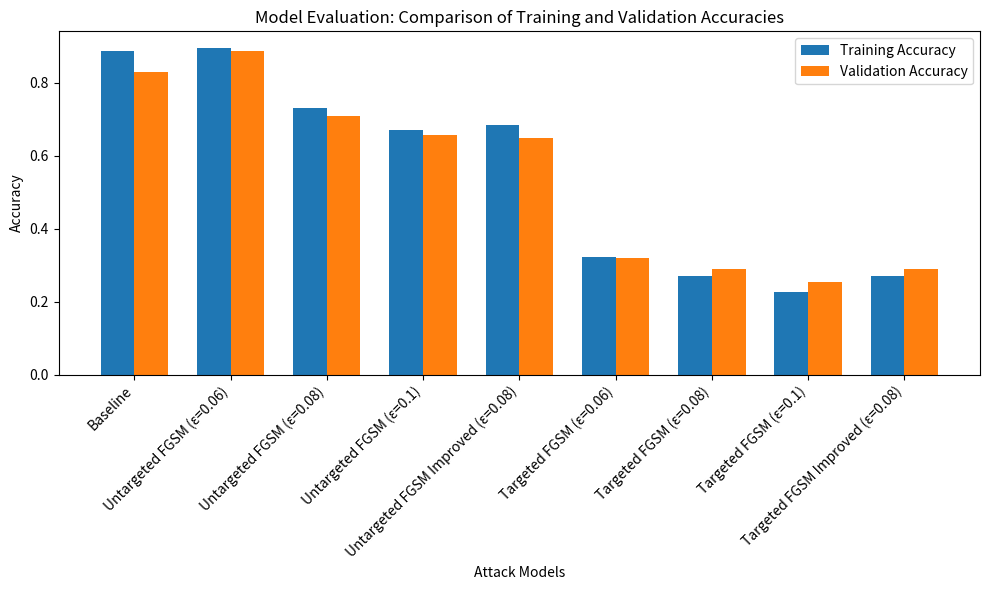
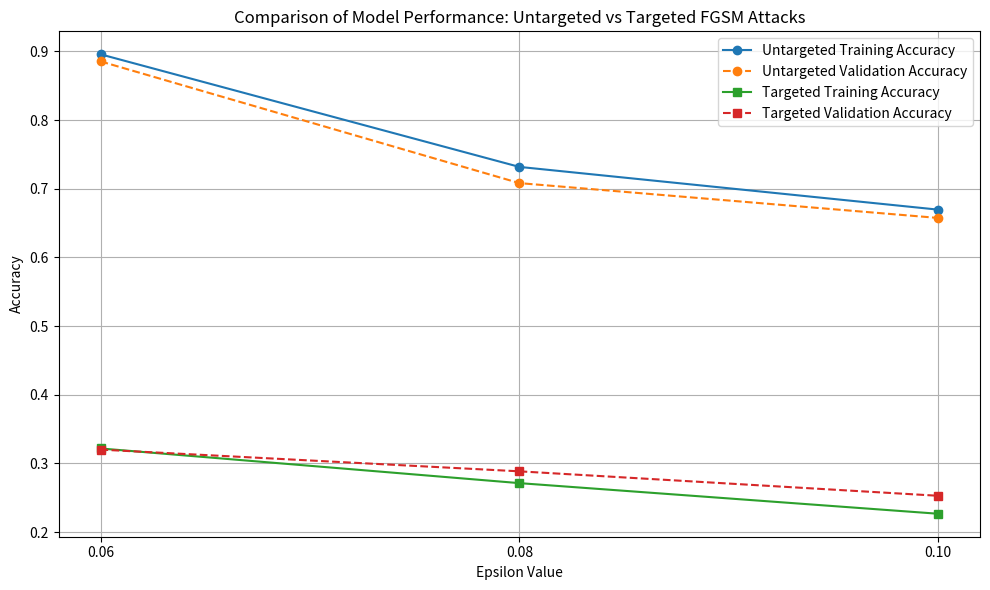

Here is the Python script that generated these plots, in order:
import matplotlib.pyplot as plt
import numpy as np

# Data for the models
x_labels = ['Baseline', 'Untargeted FGSM (ε=0.06)', 'Untargeted FGSM (ε=0.08)', 'Untargeted FGSM (ε=0.1)', 
            'Untargeted FGSM Improved (ε=0.08)', 'Targeted FGSM (ε=0.06)', 'Targeted FGSM (ε=0.08)', 
            'Targeted FGSM (ε=0.1)', 'Targeted FGSM Improved (ε=0.08)']

# Training and validation accuracies
training_acc = [0.88670, 0.89569, 0.73177, 0.66954, 0.68298, 0.32183, 0.27136, 0.22678, 0.27136]
validation_acc = [0.83004, 0.88538, 0.70817, 0.65744, 0.64954, 0.32016, 0.28854, 0.25296, 0.28854]

# Set the width of the bars
bar_width = 0.35
index = np.arange(len(x_labels))

# Plotting
fig, ax = plt.subplots(figsize=(10, 6))

# Bar plots for training and validation accuracies
bars1 = ax.bar(index - bar_width / 2, training_acc, bar_width, label='Training Accuracy')
bars2 = ax.bar(index + bar_width / 2, validation_acc, bar_width, label='Validation Accuracy')

# Labels and title
ax.set_xlabel('Attack Models')
ax.set_ylabel('Accuracy')
ax.set_title('Model Evaluation: Comparison of Training and Validation Accuracies')
ax.set_xticks(index)
ax.set_xticklabels(x_labels, rotation=45, ha='right')
ax.legend()

# Display the plot
plt.tight_layout()
plt.show()


# Data
epsilon_values = [0.06, 0.08, 0.1]
untargeted_training_acc = [0.89569, 0.73177, 0.66954]
untargeted_validation_acc = [0.88538, 0.70817, 0.65744]
targeted_training_acc = [0.32183, 0.27136, 0.22678]
targeted_validation_acc = [0.32016, 0.28854, 0.25296]

# Plotting
plt.figure(figsize=(10, 6))

# Untargeted FGSM
plt.plot(epsilon_values, untargeted_training_acc, marker='o', label='Untargeted Training Accuracy', linestyle='-')
plt.plot(epsilon_values, untargeted_validation_acc, marker='o', label='Untargeted Validation Accuracy', linestyle='--')

# Targeted FGSM
plt.plot(epsilon_values, targeted_training_acc, marker='s', label='Targeted Training Accuracy', linestyle='-')
plt.plot(epsilon_values, targeted_validation_acc, marker='s', label='Targeted Validation Accuracy', linestyle='--')

# Labels, title, and legend
plt.xlabel('Epsilon Value')
plt.ylabel('Accuracy')
plt.title('Comparison of Model Performance: Untargeted vs Targeted FGSM Attacks')
plt.xticks(epsilon_values)
plt.legend()
plt.grid(True)

# Show the plot
plt.tight_layout()
plt.show()
# # Baseline Model (Finetuned Yolov8) Evaluation
# baseline_training_acc = 0.88670
# baseline_validation_acc = 0.83004

# ## Attack Model (Untargeted FGSM) Evaluation
# # epsilon = 0.06, num_steps = 1
# untargeted_fgsm_training_acc = 0.89569
# untargeted_fgsm_validation_acc = 0.88538
# # epsilon = 0.08, num_steps = 1
# untargeted_fgsm_training_acc2 = 0.73177
# untargeted_fgsm_validation_acc2 = 0.70817
# # epsilon = 0.1, num_steps = 1
# untargeted_fgsm_training_acc2 = 0.66954
# untargeted_fgsm_validation_acc2 = 0.65744

# ## Attack Model (Improved Untargeted FGSM) Evaluation
# # epsilon = 0.08, num_steps = 1, decay_factor = 0.9
# untargeted_fgsm_improved_training_acc = 0.68298
# untargeted_fgsm_improved_validation_acc = 0.64954

# ## Attack Model (Targeted FGSM) Evaluation
# # epsilon = 0.06, num_steps = 1
# targeted_fgsm_training_acc = 0.32183
# targeted_fgsm_validation_acc = 0.32016
# # epsilon = 0.08, num_steps = 1
# targeted_fgsm_training_acc2 = 0.27136
# targeted_fgsm_validation_acc2 = 0.28854
# # epsilon = 0.1, num_steps = 1
# targeted_fgsm_training_acc3 = 0.22678
# targeted_fgsm_validation_acc3 = 0.25296

# ## Attack Model (Improved Targeted FGSM) Evaluation
# # epsilon = 0.08, num_steps = 1, decay_factor = 0.9
# targeted_fgsm_improved_training_acc = 0.27136
# targeted_fgsm_improved_validation_acc = 0.28854